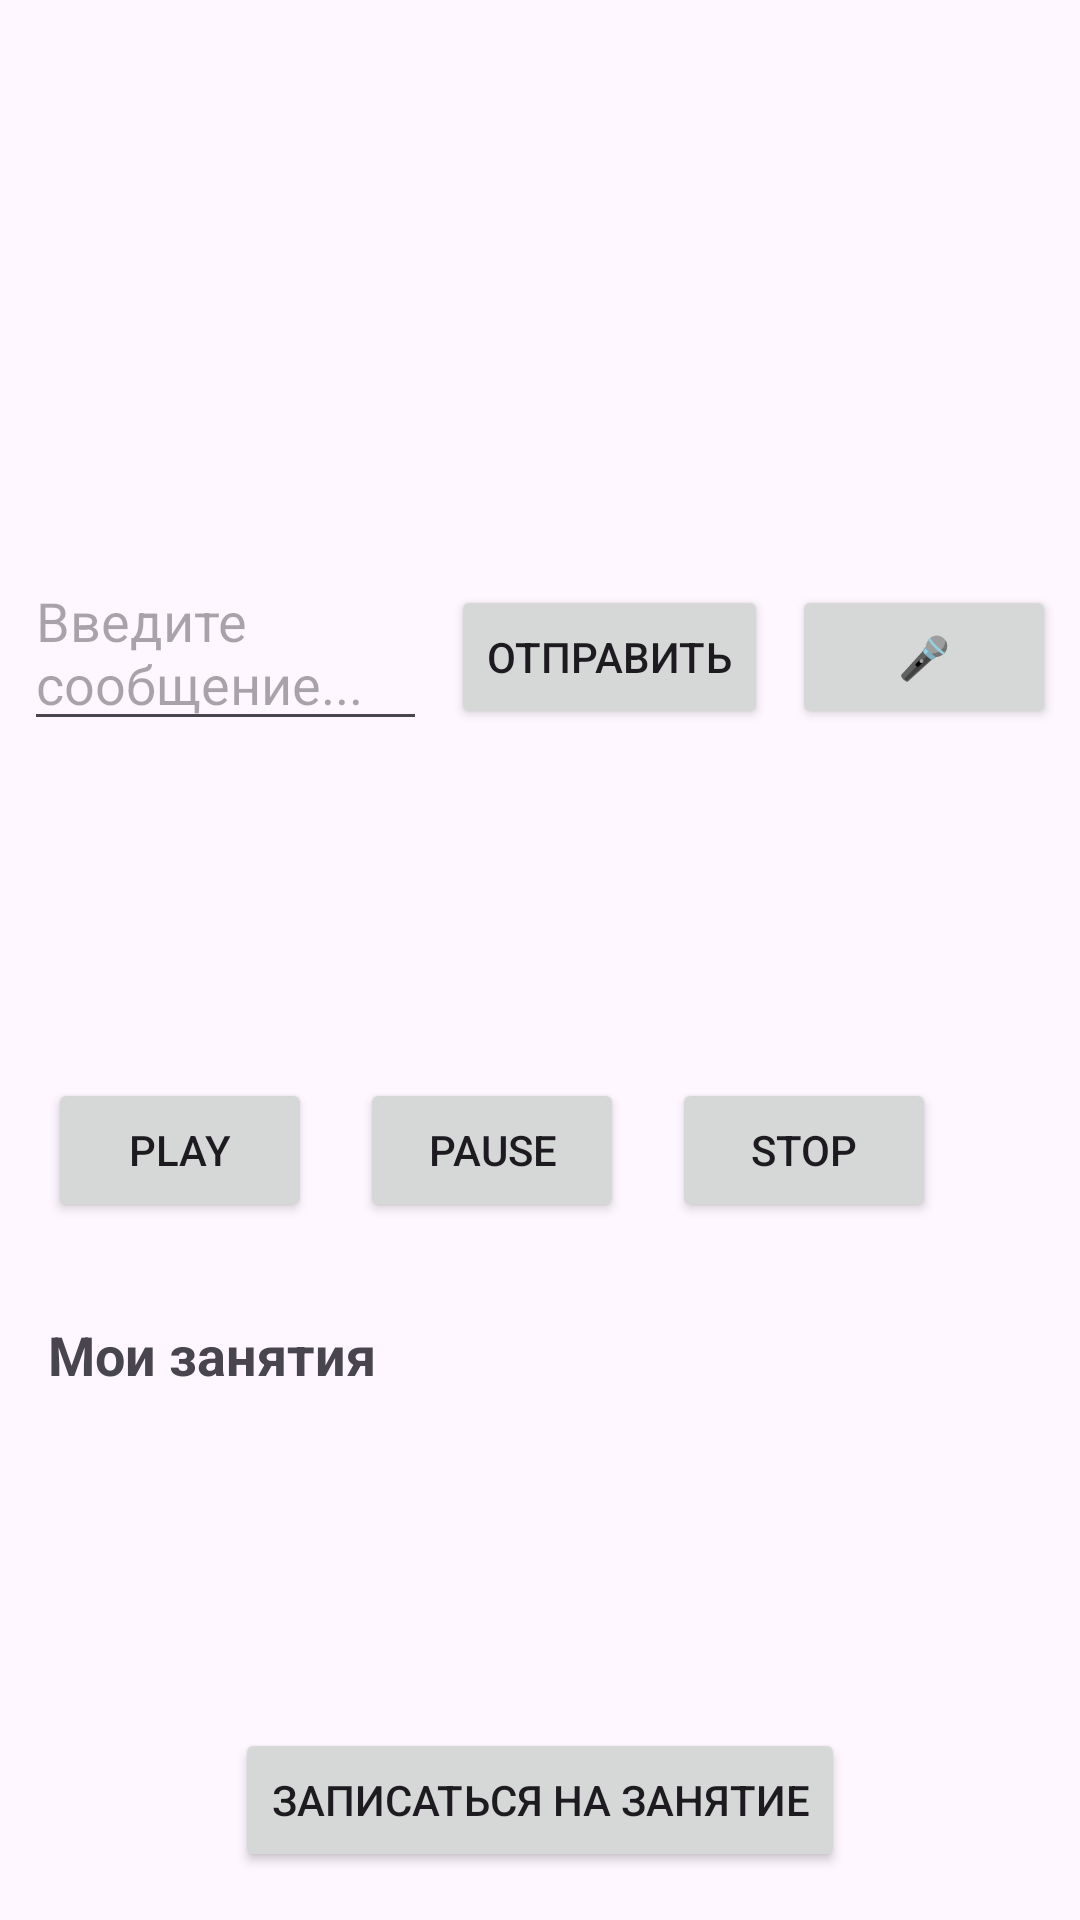

This screen was rendered from an Android layout file. Write that file and the resources it references.
<!-- AndroidManifest.xml: application theme Theme.DanceMusicApp -->
<!-- res/layout/activity_main.xml -->
<?xml version="1.0" encoding="utf-8"?>
<LinearLayout xmlns:android="http://schemas.android.com/apk/res/android"
    android:layout_width="match_parent"
    android:layout_height="match_parent"
    android:orientation="vertical">

    
    <androidx.recyclerview.widget.RecyclerView
        android:id="@+id/recyclerViewChat"
        android:layout_width="match_parent"
        android:layout_height="0dp"
        android:layout_weight="2"
        android:padding="8dp" />

    
    <LinearLayout
        android:layout_width="match_parent"
        android:layout_height="wrap_content"
        android:orientation="horizontal"
        android:padding="8dp">

        <EditText
            android:id="@+id/editTextMessage"
            android:layout_width="0dp"
            android:layout_height="wrap_content"
            android:layout_weight="1"
            android:hint="Введите сообщение..." />

        <Button
            android:id="@+id/buttonSend"
            android:layout_width="wrap_content"
            android:layout_height="wrap_content"
            android:layout_marginStart="8dp"
            android:text="Отправить" />

        
        <Button
            android:id="@+id/buttonVoiceInput"
            android:layout_width="wrap_content"
            android:layout_height="wrap_content"
            android:layout_marginStart="8dp"
            android:text="🎤" />

    </LinearLayout>

    
    <androidx.recyclerview.widget.RecyclerView
        android:id="@+id/recyclerViewSongs"
        android:layout_width="match_parent"
        android:layout_height="0dp"
        android:layout_weight="1" />

    <LinearLayout
        android:layout_width="match_parent"
        android:layout_height="wrap_content"
        android:orientation="horizontal"
        android:padding="16dp">

        <Button
            android:id="@+id/btnPlay"
            android:layout_width="wrap_content"
            android:layout_height="wrap_content"
            android:text="Play" />

        <Button
            android:id="@+id/btnPause"
            android:layout_width="wrap_content"
            android:layout_height="wrap_content"
            android:text="Pause"
            android:layout_marginStart="16dp" />

        <Button
            android:id="@+id/btnStop"
            android:layout_width="wrap_content"
            android:layout_height="wrap_content"
            android:text="Stop"
            android:layout_marginStart="16dp" />

    </LinearLayout>

    <TextView
        android:layout_width="wrap_content"
        android:layout_height="wrap_content"
        android:text="Мои занятия"
        android:textSize="18sp"
        android:textStyle="bold"
        android:layout_marginTop="16dp"
        android:layout_marginStart="16dp" />

    <androidx.recyclerview.widget.RecyclerView
        android:id="@+id/recyclerViewLessons"
        android:layout_width="match_parent"
        android:layout_height="0dp"
        android:layout_weight="1"
        android:layout_marginTop="8dp"
        android:padding="8dp" />

    <Button
        android:id="@+id/btnAddLesson"
        android:layout_width="wrap_content"
        android:layout_height="wrap_content"
        android:text="Записаться на занятие"
        android:layout_gravity="center_horizontal"
        android:layout_marginTop="16dp"
        android:layout_marginBottom="16dp" />

</LinearLayout>
<!-- resources referenced by this layout -->
<resources>
  <style name="Theme.DanceMusicApp" parent="Base.Theme.DanceMusicApp" />
  <style name="Base.Theme.DanceMusicApp" parent="Theme.Material3.DayNight.NoActionBar">
          
          
      </style>
</resources>
